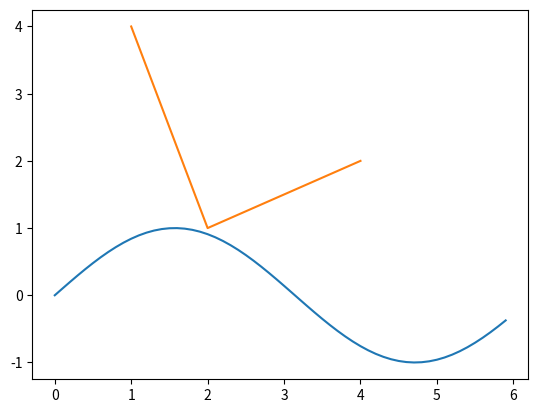

This chart was generated by the following Python code: (Note: this script raises an exception after producing the figure.)
import numpy as np
arr = np.arange(12).reshape(2, 3, 2)
print(arr)

# 축끼리 덧셈
print(arr.sum(axis=0)) # [[0+6 1+7][2+8 3+9][4+10 5+11]] (3,2)
print(arr.sum(axis=1)) # [[0+2+4 1+3+5][6+8+10 7+9+11]] (2,2)
print(arr.sum(axis=2)) # [[0+1 2+3 4+5][6+7 8+9 10+11]] (2,3)

# transpose
A = np.arange(1,13).reshape(3,2,2)
B = A.transpose(1,2,0)
print(B)

# 패딩 ( np.pad(x, pad_width,mode))
a = np.pad([1,2,3],(1,2),'constant',constant_values=(-1,-2)) # constant_value 설정 안하면 0으로 자동 설정
print(a)

x = np.arange(1, 13).reshape(3, 4)
np.pad(x, ((1, 2), (3, 4)), mode='constant', constant_values=((-1,-2), (-3, -4))) # ((위,아래)(오른쪽 왼쪽))

# uint8 : unsigned 정수 : 부호가 안붙은 양수
arr = np.array(np.arange(10))
print('타입: {}, 배열: {}'.format(arr.dtype, arr)) # 32비트
arr = arr.astype(np.uint8)                          #-> size 큰걸로 변환하면 안전하지만 32비트를 8비트로 작게 변환하면 문제가 생길수 있기에 조심하여야한다.
print('타입: {}, 배열: {}'.format(arr.dtype, arr)) # 8비트

# matplotlib은 보통 numpy 배열로 사용한다.
import matplotlib.pyplot as plt

x = np.arange(0,6,0.1)
y = np.sin(x)
plt.plot(x,y)
plt.show()
plt.plot([1,2,4],[4,1,2])
plt.show()

# 한글 폰트
from matplotlib import font_manager
from matplotlib import rc

fonts = font_manager.findSystemFonts()
print(fonts[:5])
print(len(fonts))
print([font for font in fonts if 'malgun' in font])

font_name = font_manager.FontProperties(fname='C:\\Windows\\Fonts\\malgunsl.ttf').get_name()
rc('font',family = font_name)
fig, ax = plt.subplots() # fig : window(plt.show() 같은 역할), ax : window 안의 그림(axis의 복수형)

ax.plot([1,2,3],[3,2,1],label='한글 테스트')
ax.legend()
plt.show()

from matplotlib.image import imread
img = imread(r"C:\Users\백승민\Desktop\KakaoTalk_20230409_182347668.jpg") # 경로에 한글 있으면 맨 앞에 r 추가
plt.imshow(img)
plt.show()

#---------------------------------------------------------------------------------

# 퍼셉트론
## and 게이트
def AND(x1, x2):
  w1, w2, beta = 0.5, 0.5, 0.7
  tmp = x1 * w1 + x2 * w2
  if tmp <= beta:
    return 0
  elif tmp > beta:
    return 1
  
## nand 게이트
def NAND(x1, x2):
  w1, w2, beta = -0.5, -0.5, -0.7
  tmp = x1 * w1 + x2 * w2
  if tmp <= beta:
    return 1
  elif tmp > beta:
    return 0

print("NAND(0, 0)={}, NAND(1, 0)={}, NAND(0, 1)={}, NAND(1, 1)={}".format(NAND(0, 0), NAND(1, 0), NAND(0, 1), NAND(1, 1)))

## or 게이트
def OR(x1,x2):
  w1, w2, beta = 0.5, 0.5, 0.3
  tmp = x1 * w1 + x2 * w2
  if tmp <= beta:
    return 0
  elif tmp > beta:
    return 1
  
print("OR(0, 0)={}, OR(1, 0)={}, OR(0, 1)={}, OR(1, 1)={}".format(OR(0, 0), OR(1, 0), OR(0, 1), OR(1, 1)))